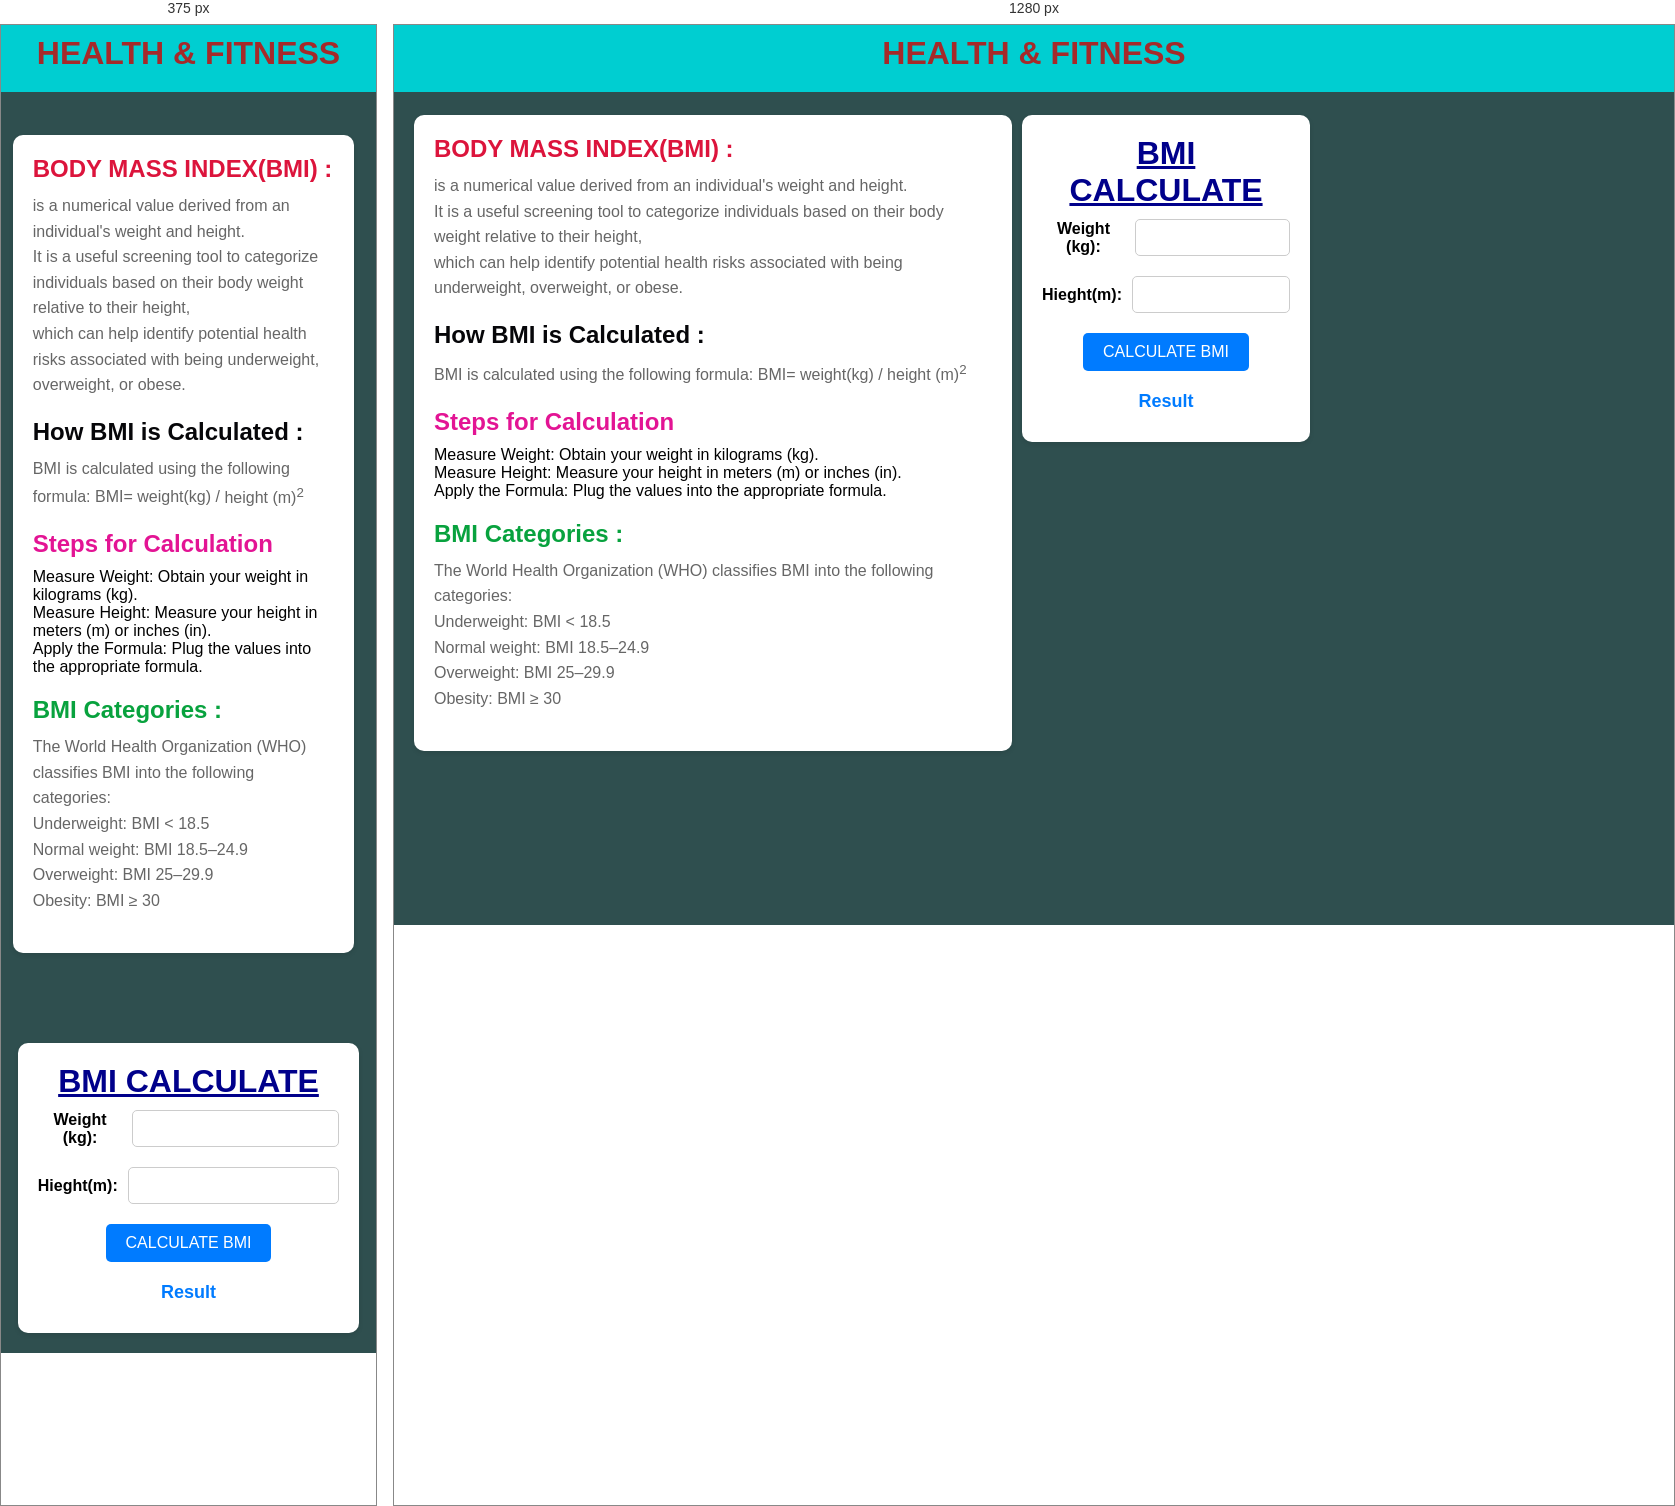
Rendered at 375 px and 1280 px, left to right.

<!-- file: index.html -->
<!DOCTYPE html>
<html lang="en">
<head>
    <meta charset="UTF-8">
    <meta name="viewport" content="width=device-width, initial-scale=1.0">
    <title>BMI CALCULATE</title>
    <link rel="stylesheet" href="style.css">
</head>
<body>
    <div id="header">
    <header>
           <h1 style="color: brown;">
            HEALTH & FITNESS
           </h1>
    </header>
    </div>  

    <div class="body">
     <h2 style="color: crimson;">BODY MASS INDEX(BMI) : </h2>
        <p>is a numerical value derived from an individual's weight and height.<br> It is a useful screening tool to categorize individuals based on their body weight relative to their height, <br>which can help identify potential health risks associated with being underweight, overweight, or obese.
        </p>  
    <h2 style="color: rgb(6, 6, 9);">
        How BMI is Calculated :
    </h2>
    <p>
        BMI is calculated using the following formula:

        BMI= 
        <span>
            <span>
                weight(kg)
                /
            </span>
            <span>height (m)<sup>2</sup></span>
        </span>
        <br>
        <h2 style="color: rgb(227, 20, 148);">Steps for Calculation</h2>
Measure Weight: Obtain your weight in kilograms (kg).<br>
Measure Height: Measure your height in meters (m) or inches (in).<br>
Apply the Formula: Plug the values into the appropriate formula.<br></p>

<h2 style="color: rgb(8, 162, 62);">BMI Categories :</h2>
<p>
The World Health Organization (WHO) classifies BMI into the following categories:<br>

Underweight: BMI < 18.5<br>
Normal weight: BMI 18.5–24.9<br>
Overweight: BMI 25–29.9<br>
Obesity: BMI ≥ 30<br>
</p>
</div>  

<div class="container">
    <h1 style="color: darkblue;text-align: center;text-decoration: underline;">BMI CALCULATE</h1>
   <div class="form-group">
            <label for="weight">Weight (kg):</label>
            <input type="number" id="weight"  required>
    </div>
    <div class="form-group">
        <label for="hieght">Hieght(m): </label>
        <input type="number" id="hieght"required>
    </div>
    
    <button  onclick="CalculateBMI()" >CALCULATE BMI</button>
    <h2 id="result">Result</h2>
</div> 

<script src="index.js"></script>
    
</body>
</html>

/* @media block from style.css */
@media (max-width: 768px) {
    body {
        flex-direction: column;
        align-items: center;
    }

    .body, .container {
        width: 90%;
        margin-top: 90px;
    }
}